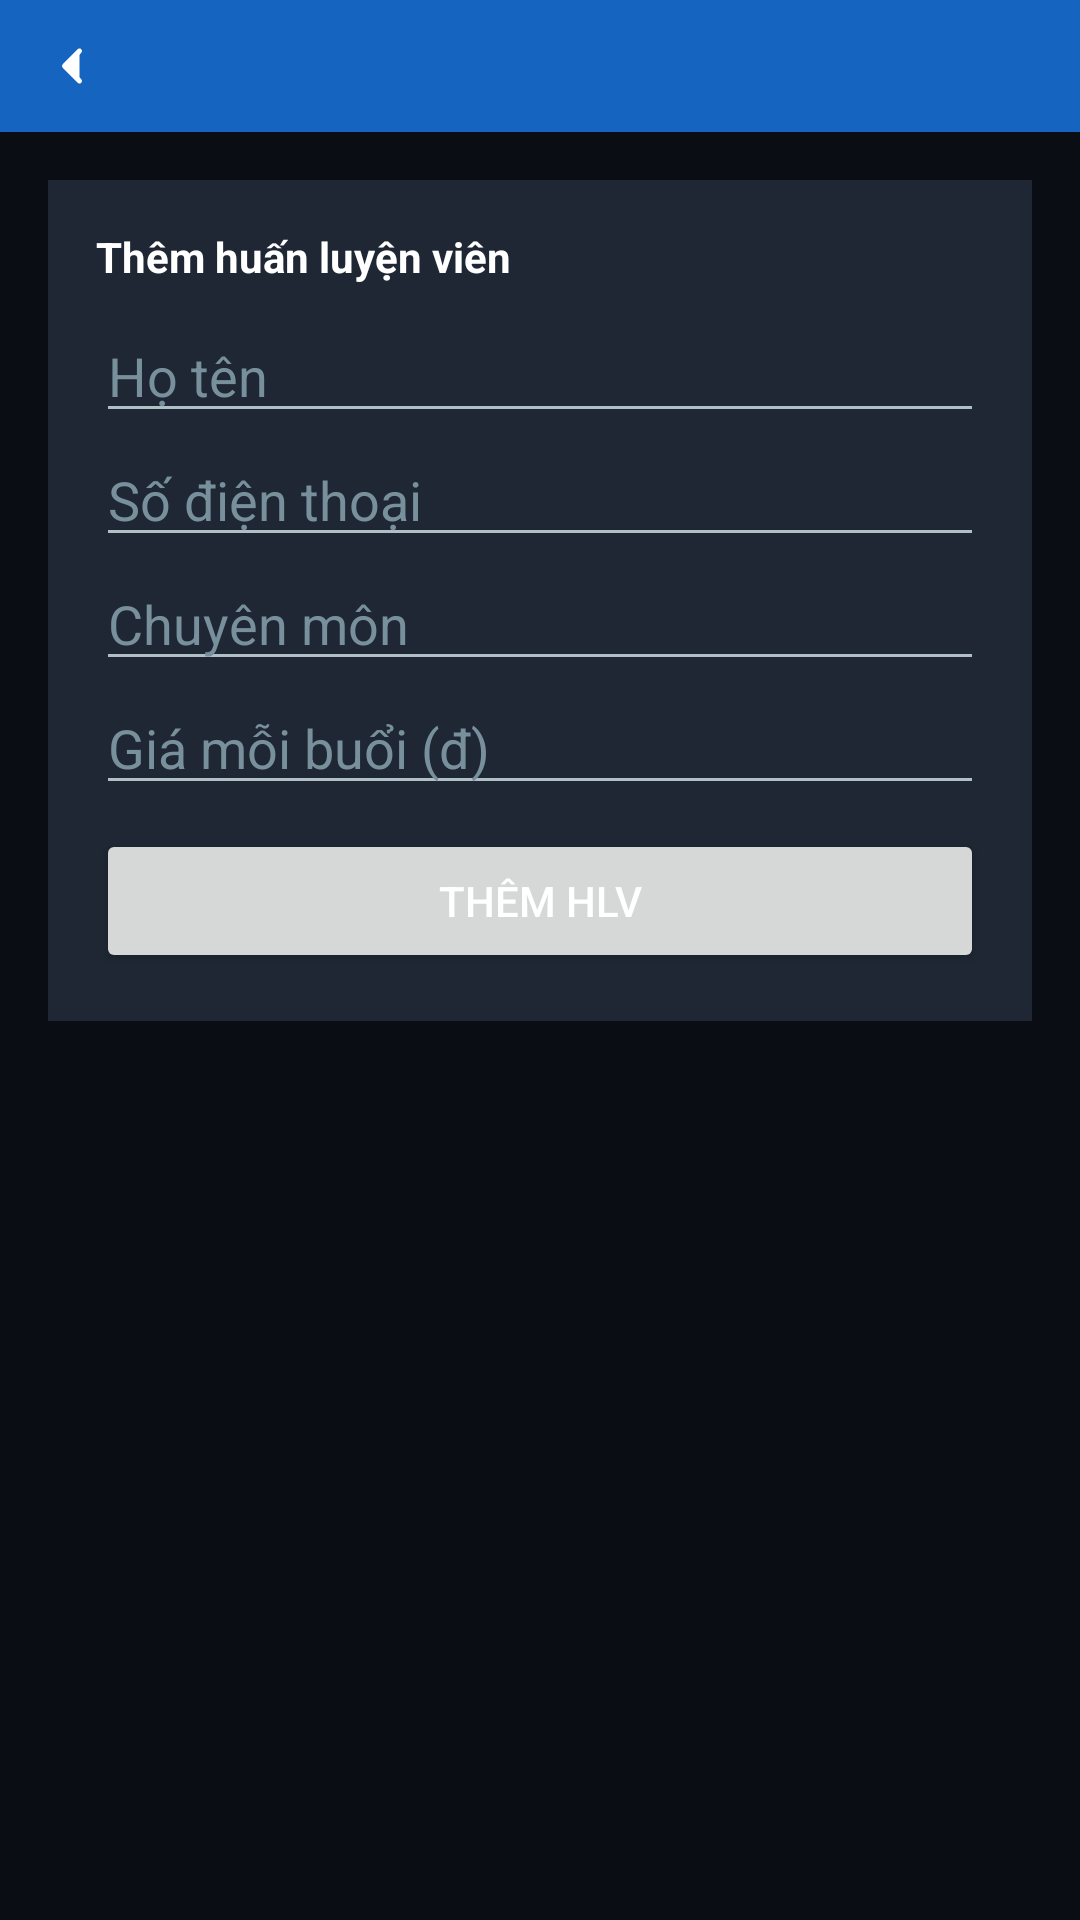

Produce the Android XML layout that renders to this screen, including the resource entries it uses.
<!-- AndroidManifest.xml: application theme Theme.App_Gim -->
<!-- res/layout/activity_manage_trainers.xml -->
<?xml version="1.0" encoding="utf-8"?>
<LinearLayout xmlns:android="http://schemas.android.com/apk/res/android"
    android:layout_width="match_parent"
    android:layout_height="match_parent"
    android:orientation="vertical"
    android:fitsSystemWindows="true"
    android:background="@color/background_dark">

    <include layout="@layout/toolbar_back" />

    <ScrollView
        android:layout_width="match_parent"
        android:layout_height="match_parent">

        <LinearLayout
            android:layout_width="match_parent"
            android:layout_height="wrap_content"
            android:orientation="vertical"
            android:padding="16dp">

            <LinearLayout
                android:layout_width="match_parent"
                android:layout_height="wrap_content"
                android:orientation="vertical"
                android:background="@color/surface_light"
                android:padding="16dp"
                android:layout_marginBottom="20dp">

                <TextView
                    android:layout_width="wrap_content"
                    android:layout_height="wrap_content"
                    android:text="Thêm huấn luyện viên"
                    android:textColor="@color/text_primary"
                    android:textStyle="bold"
                    android:layout_marginBottom="8dp" />

                <EditText
                    android:id="@+id/edtName"
                    android:layout_width="match_parent"
                    android:layout_height="wrap_content"
                    android:hint="Họ tên"
                    android:textColor="@color/text_primary"
                    android:textColorHint="@color/text_hint" />

                <EditText
                    android:id="@+id/edtPhone"
                    android:layout_width="match_parent"
                    android:layout_height="wrap_content"
                    android:hint="Số điện thoại"
                    android:inputType="phone"
                    android:textColor="@color/text_primary"
                    android:textColorHint="@color/text_hint" />

                <EditText
                    android:id="@+id/edtSpecialty"
                    android:layout_width="match_parent"
                    android:layout_height="wrap_content"
                    android:hint="Chuyên môn"
                    android:textColor="@color/text_primary"
                    android:textColorHint="@color/text_hint" />
                <EditText
                    android:id="@+id/edtPrice"
                    android:layout_width="match_parent"
                    android:layout_height="wrap_content"
                    android:hint="Giá mỗi buổi (đ)"
                    android:inputType="number"
                    android:textColor="@color/text_primary"
                    android:textColorHint="@color/text_hint" />
                <Button
                    android:id="@+id/btnAdd"
                    android:layout_width="match_parent"
                    android:layout_height="wrap_content"
                    android:text="Thêm HLV"
                    android:layout_marginTop="8dp" />
            </LinearLayout>

            <LinearLayout
                android:id="@+id/containerItems"
                android:layout_width="match_parent"
                android:layout_height="wrap_content"
                android:orientation="vertical" />

            <TextView
                android:id="@+id/txtStatus"
                android:layout_width="match_parent"
                android:layout_height="wrap_content"
                android:layout_marginTop="16dp"
                android:textAlignment="center"
                android:textColor="@color/error" />

        </LinearLayout>
    </ScrollView>
</LinearLayout>
<!-- res/layout/toolbar_back.xml (included above) -->
<?xml version="1.0" encoding="utf-8"?>
<FrameLayout xmlns:android="http://schemas.android.com/apk/res/android"
    android:layout_width="match_parent"
    android:layout_height="44dp"
    android:background="@color/primary">

    <ImageButton
        android:id="@+id/btnBack"
        android:layout_width="28dp"
        android:layout_height="28dp"
        android:layout_gravity="start|center_vertical"
        android:layout_marginStart="10dp"
        android:background="?attr/selectableItemBackgroundBorderless"
        android:src="@drawable/ic_back"
        android:contentDescription="Quay lại"
        android:padding="4dp"
        android:scaleType="fitCenter" />

    <TextView
        android:id="@+id/txtToolbarTitle"
        android:layout_width="wrap_content"
        android:layout_height="wrap_content"
        android:layout_gravity="start|center_vertical"
        android:layout_marginStart="46dp"
        android:textColor="@color/white"
        android:textSize="16sp"
        android:textStyle="bold" />

    <TextView
        android:id="@+id/txtBalanceCorner"
        android:layout_width="wrap_content"
        android:layout_height="wrap_content"
        android:layout_gravity="end|center_vertical"
        android:layout_marginEnd="16dp"
        android:textColor="@color/white"
        android:textSize="14sp"
        android:textStyle="bold" />

</FrameLayout>
<!-- resources referenced by this layout -->
<resources>
  <color name="background_dark">#0A0E14</color>
  <color name="error">#FF5252</color>
  <color name="primary">#1565C0</color>
  <color name="surface_light">#1E2733</color>
  <color name="text_hint">#78909C</color>
  <color name="text_primary">#FFFFFF</color>
  <color name="white">#FFFFFF</color>
  <!-- drawable ic_back (drawable) -->
  <vector xmlns:android="http://schemas.android.com/apk/res/android"
      android:width="24dp"
      android:height="24dp"
      android:viewportWidth="24"
      android:viewportHeight="24"
      android:tint="@android:color/white">
      <path
          android:fillColor="@android:color/white"
          android:pathData="M15,6l-6,6 6,6"
          android:strokeWidth="2"
          android:strokeColor="@android:color/white"
          android:strokeLineCap="round"
          android:strokeLineJoin="round"/>
  </vector>
  <style name="Theme.App_Gim" parent="Theme.Material3.DayNight.NoActionBar">
          <item name="colorPrimary">@color/primary</item>
          <item name="colorPrimaryVariant">@color/primary_dark</item>
          <item name="colorOnPrimary">@color/white</item>
  
          <item name="colorSecondary">@color/accent</item>
          <item name="colorOnSecondary">@color/white</item>
  
          <item name="android:colorBackground">@color/background_dark</item>
          <item name="colorSurface">@color/surface_dark</item>
          <item name="colorOnSurface">@color/text_primary</item>
          <item name="colorOnBackground">@color/text_primary</item>
  
          <item name="android:statusBarColor">@color/background_dark</item>
          <item name="android:windowLightStatusBar">false</item>
  
          <item name="android:textColorPrimary">@color/text_primary</item>
          <item name="android:textColorSecondary">@color/text_secondary</item>
          <item name="android:textColorHint">@color/text_hint</item>
      </style>
  <color name="primary_dark">#0D47A1</color>
  <color name="accent">#00B8D4</color>
  <color name="surface_dark">#151B24</color>
  <color name="text_secondary">#B0BEC5</color>
</resources>
